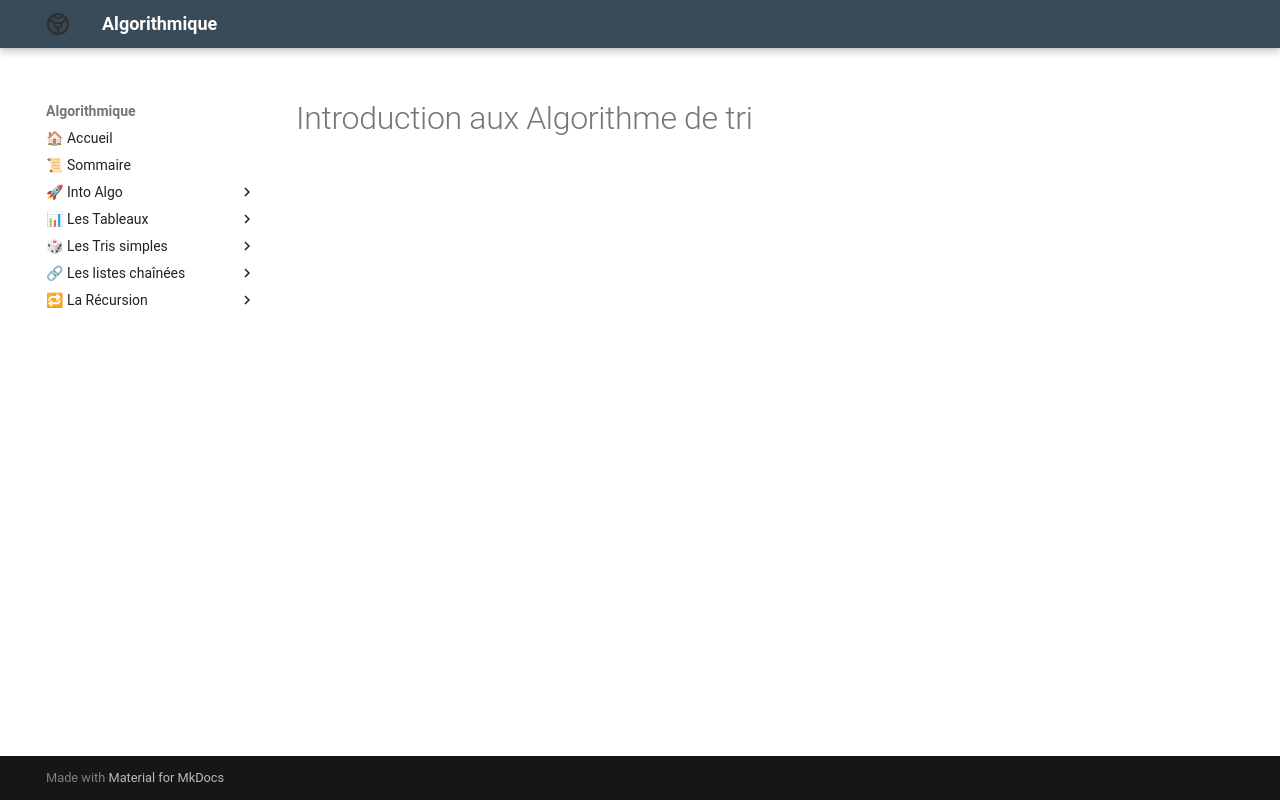

repository: Adoum15/Algo-doc · page: Les_Trix_Simples/chap/lecon_11/index.html · generator: mkdocs

# Introduction aux Algorithme de tri
